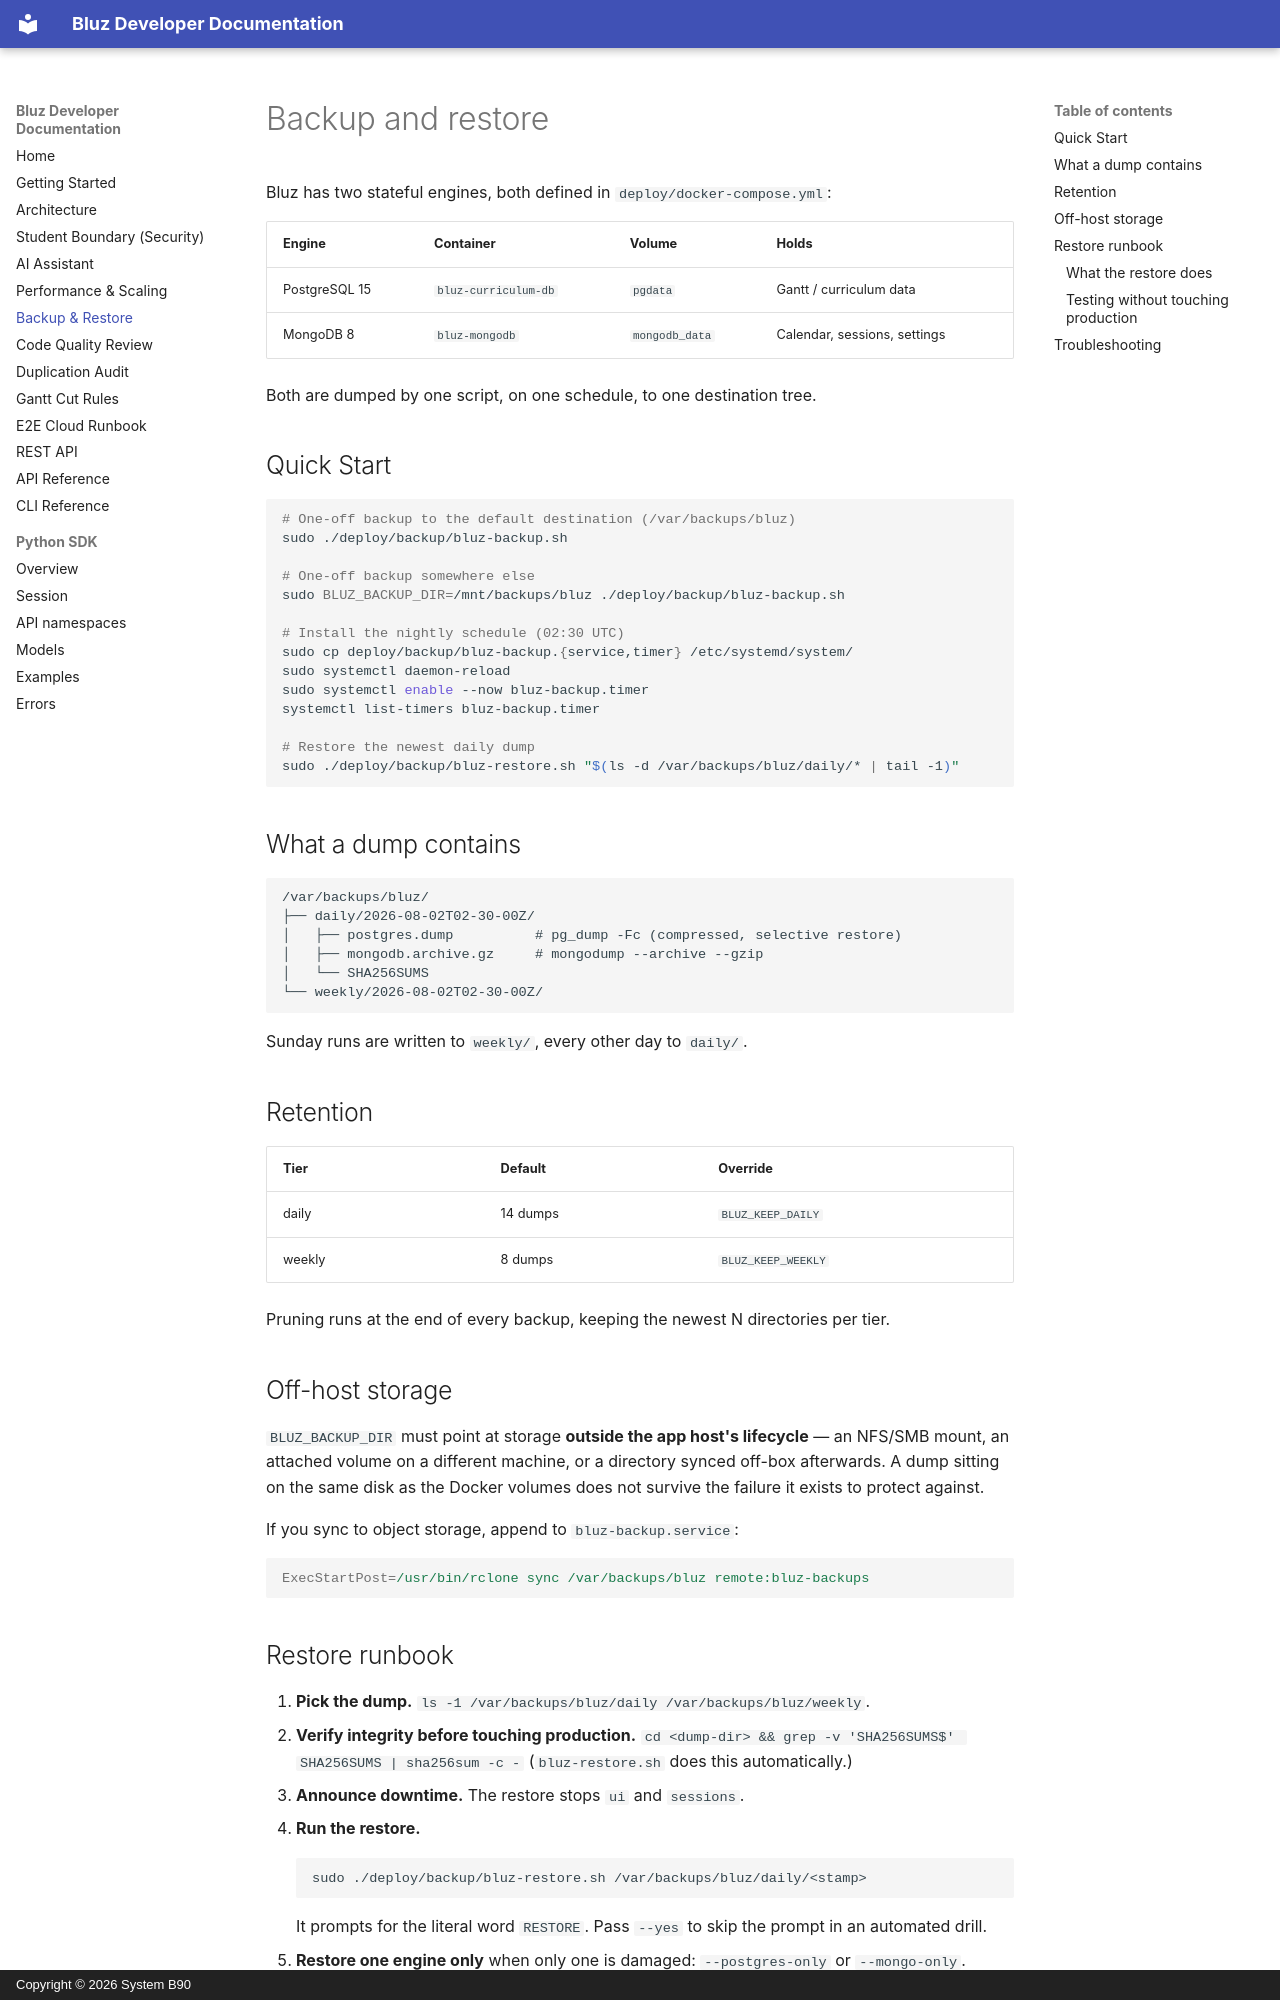

repository: System-B90/Bluz · page: backup-and-restore/index.html · generator: mkdocs · copyright: Copyright © 2026 System B90

# Backup and restore

Bluz has two stateful engines, both defined in `deploy/docker-compose.yml`:

| Engine | Container | Volume | Holds |
| --- | --- | --- | --- |
| PostgreSQL 15 | `bluz-curriculum-db` | `pgdata` | Gantt / curriculum data |
| MongoDB 8 | `bluz-mongodb` | `mongodb_data` | Calendar, sessions, settings |

Both are dumped by one script, on one schedule, to one destination tree.

## Quick Start

```bash
# One-off backup to the default destination (/var/backups/bluz)
sudo ./deploy/backup/bluz-backup.sh

# One-off backup somewhere else
sudo BLUZ_BACKUP_DIR=/mnt/backups/bluz ./deploy/backup/bluz-backup.sh

# Install the nightly schedule (02:30 UTC)
sudo cp deploy/backup/bluz-backup.{service,timer} /etc/systemd/system/
sudo systemctl daemon-reload
sudo systemctl enable --now bluz-backup.timer
systemctl list-timers bluz-backup.timer

# Restore the newest daily dump
sudo ./deploy/backup/bluz-restore.sh "$(ls -d /var/backups/bluz/daily/* | tail -1)"
```

## What a dump contains

```
/var/backups/bluz/
├── daily/2026-08-02T02-30-00Z/
│   ├── postgres.dump          # pg_dump -Fc (compressed, selective restore)
│   ├── mongodb.archive.gz     # mongodump --archive --gzip
│   └── SHA256SUMS
└── weekly/2026-08-02T02-30-00Z/
```

Sunday runs are written to `weekly/`, every other day to `daily/`.

## Retention

| Tier | Default | Override |
| --- | --- | --- |
| daily | 14 dumps | `BLUZ_KEEP_DAILY` |
| weekly | 8 dumps | `BLUZ_KEEP_WEEKLY` |

Pruning runs at the end of every backup, keeping the newest N directories per
tier.

## Off-host storage

`BLUZ_BACKUP_DIR` must point at storage **outside the app host's lifecycle** —
an NFS/SMB mount, an attached volume on a different machine, or a directory
synced off-box afterwards. A dump sitting on the same disk as the Docker
volumes does not survive the failure it exists to protect against.

If you sync to object storage, append to `bluz-backup.service`:

```ini
ExecStartPost=/usr/bin/rclone sync /var/backups/bluz remote:bluz-backups
```
